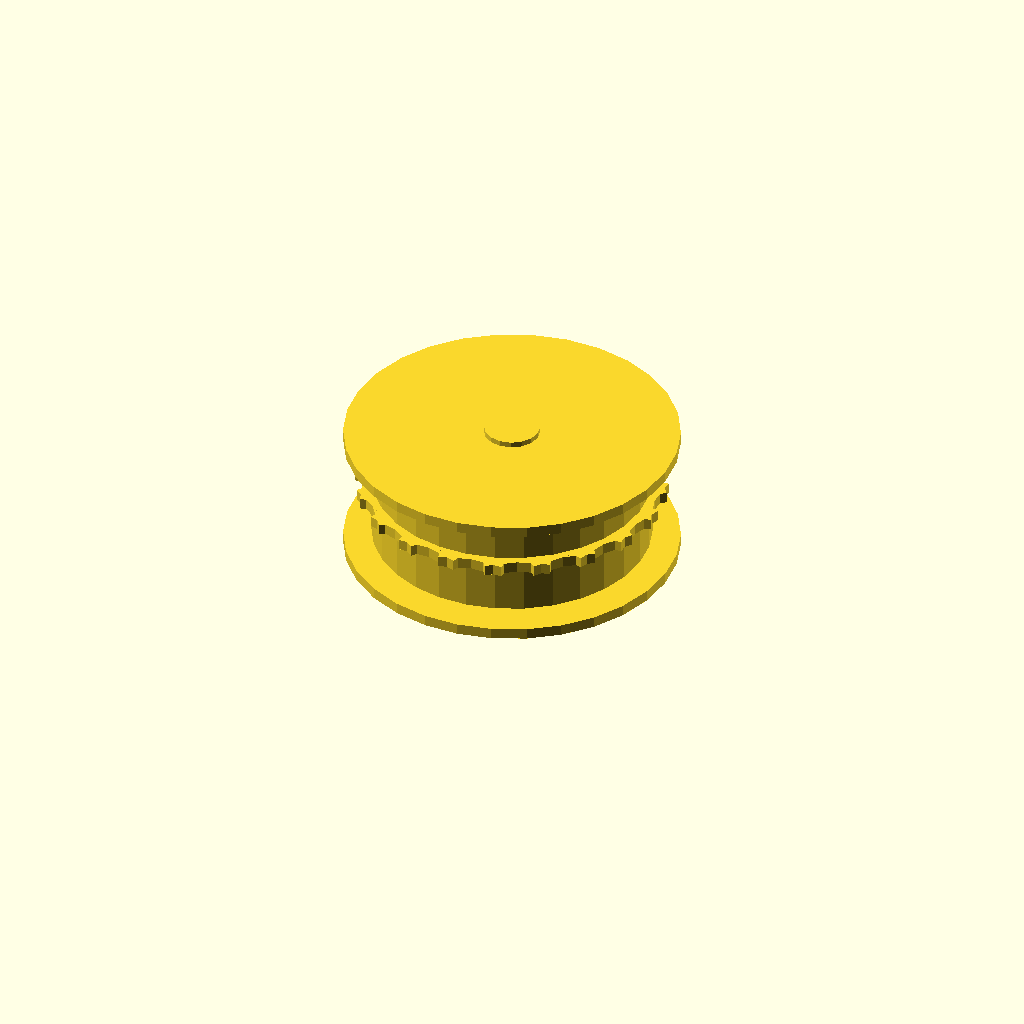
Cell 1: the model at its default parameters.
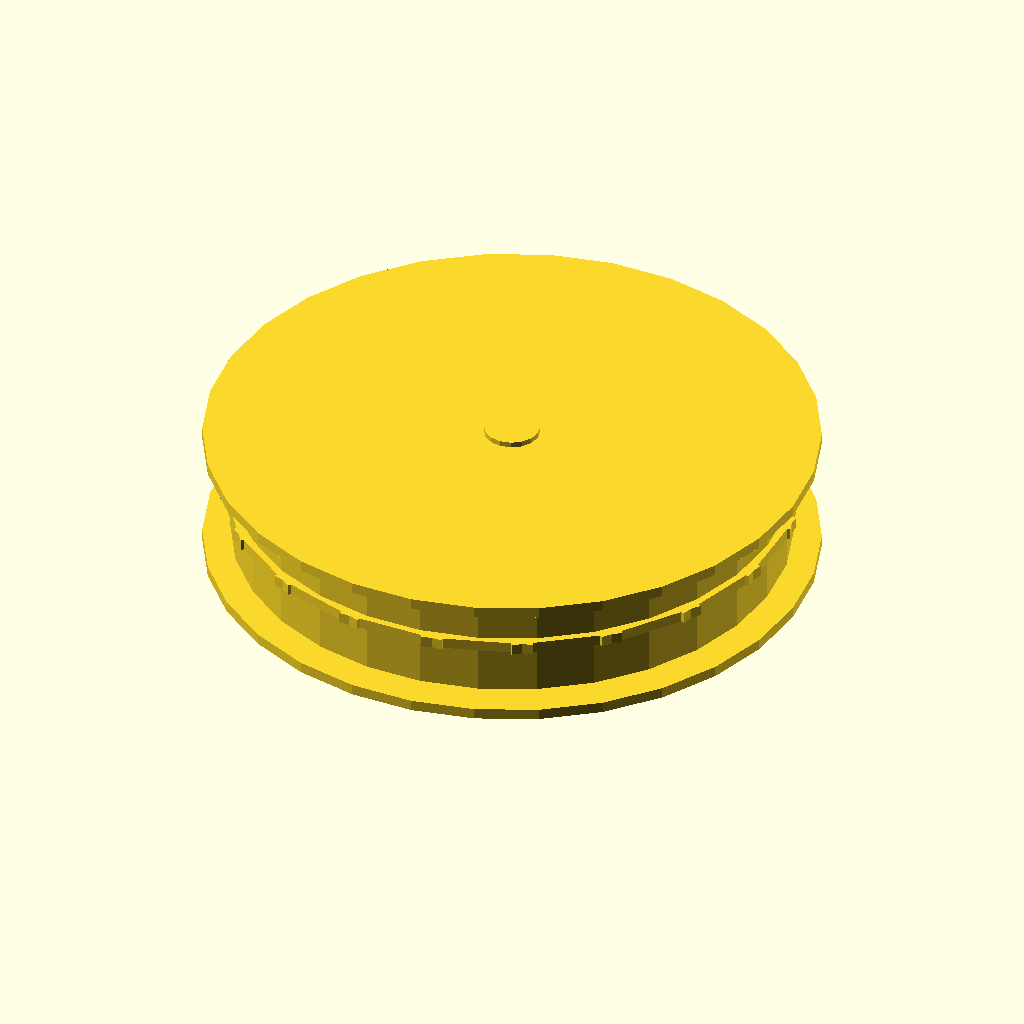
Cell 2: pulley_diameter = 100 (everything else at default).
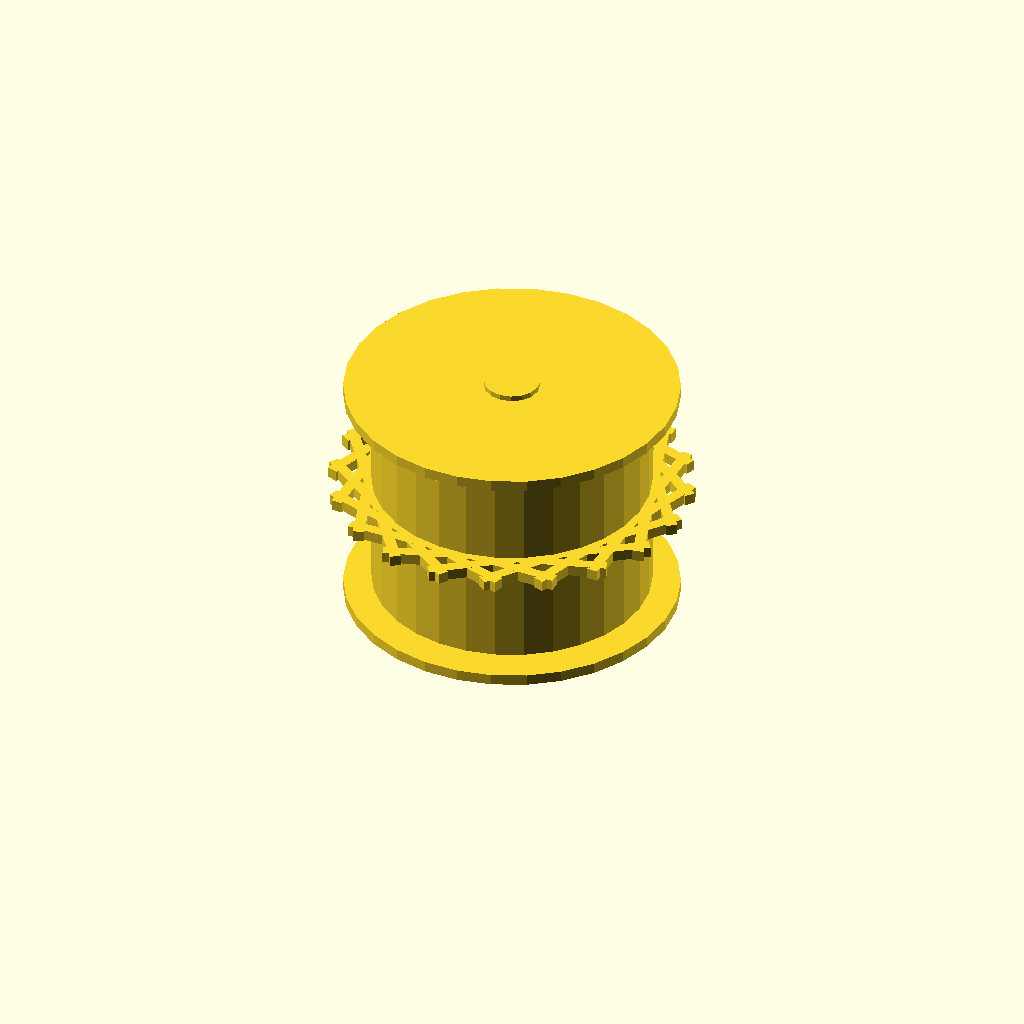
Cell 3: the same model with pulley_width = 40.
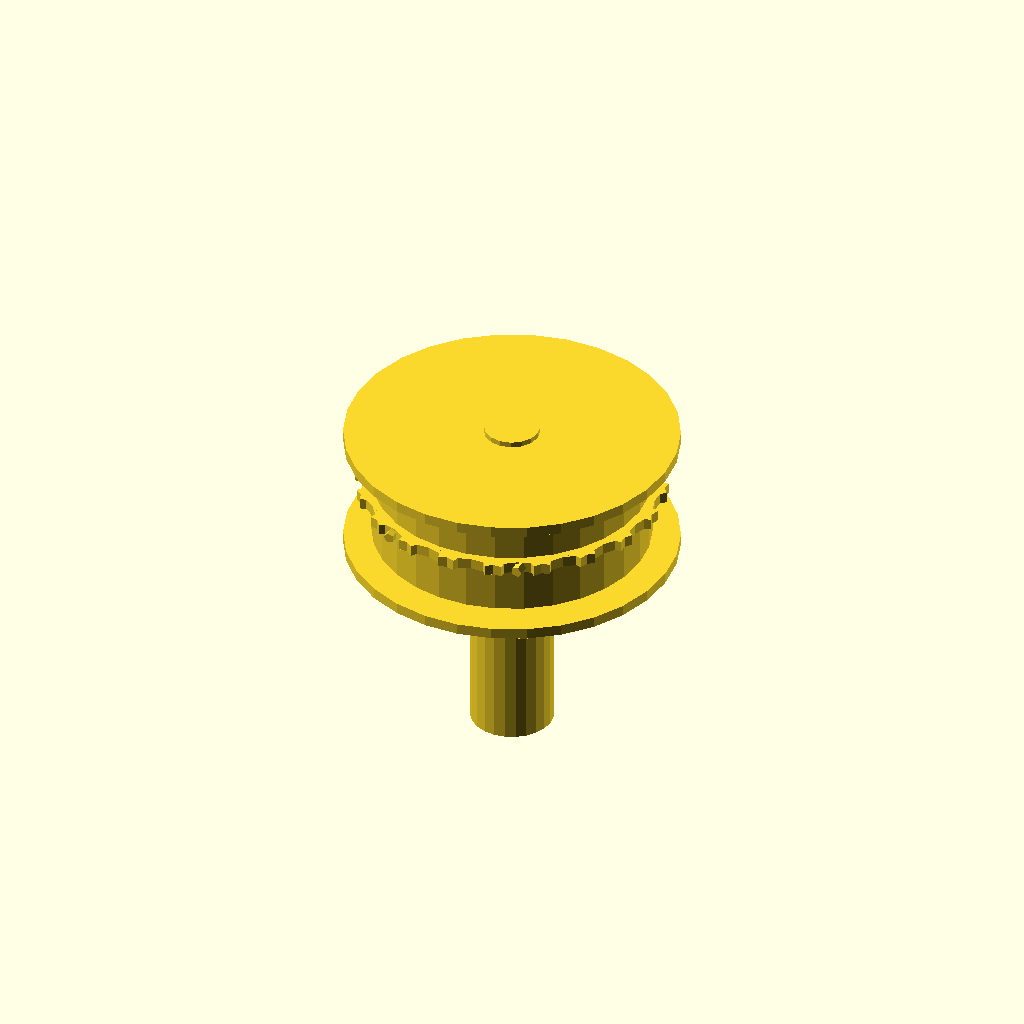
Cell 4: the same model with hub_length = 50.
All cells are drawn from one camera (rotation 55°, 0°, 25°, orthographic, colour scheme Cornfield), so only the parameter changes between them.
Source of the model, results/nopscadlib/ablations/no_json_ir/scad/pulley__GT2x20_plain_idler.scad:
// Parameters
pulley_diameter = 50;
pulley_width = 20;
bore_diameter = 10;
hub_diameter = 15;
hub_length = 25;
flange_thickness = 2;
flange_diameter = pulley_diameter + 10;
set_screw_diameter = 2;
set_screw_distance = 5;
tooth_depth = 2;
tooth_count = 20;

// Main pulley module
module pulley() {
    pulley_body();
    outer_rim();
    center_bore();
    hub();
    flanges();
    set_screw_holes();
}

// Pulley body
module pulley_body() {
    difference() {
        cylinder(d=pulley_diameter, h=pulley_width, center=true);
        if (tooth_depth > 0) {
            tooth_profile();
        }
    }
}

// Outer rim with optional teeth
module outer_rim() {
    if (tooth_depth > 0) {
        tooth_profile();
    } else {
        cylinder(d=pulley_diameter, h=pulley_width, center=true);
    }
}

// Center bore
module center_bore() {
    cylinder(d=bore_diameter, h=pulley_width + 2 * flange_thickness, center=true);
}

// Hub
module hub() {
    translate([0, 0, -hub_length / 2])
        cylinder(d=hub_diameter, h=hub_length, center=true);
}

// Flanges
module flanges() {
    translate([0, 0, pulley_width / 2])
        cylinder(d=flange_diameter, h=flange_thickness, center=true);
    translate([0, 0, -pulley_width / 2 - flange_thickness])
        cylinder(d=flange_diameter, h=flange_thickness, center=true);
}

// Set screw holes
module set_screw_holes() {
    for (angle = [0, 180]) {
        rotate([0, 0, angle])
            translate([hub_diameter / 2 + set_screw_distance, 0, 0])
                rotate([90, 0, 0])
                    cylinder(d=set_screw_diameter, h=hub_length, center=true);
    }
}

// Tooth profile
module tooth_profile() {
    for (i = [0:tooth_count - 1]) {
        rotate([0, 0, i * 360 / tooth_count])
            translate([pulley_diameter / 2, 0, 0])
                cube([tooth_depth, pulley_width, tooth_depth], center=true);
    }
}

// Render the pulley
pulley();
Customizer parameters (derived from the source; name, type, default, range or options):
pulley_diameter: number, default 50
pulley_width: number, default 20
bore_diameter: number, default 10
hub_diameter: number, default 15
hub_length: number, default 25
flange_thickness: number, default 2
set_screw_diameter: number, default 2
set_screw_distance: number, default 5
tooth_depth: number, default 2
tooth_count: number, default 20
